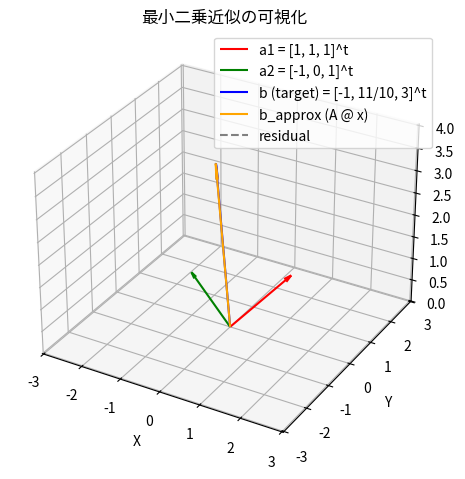

Reproduce this figure in Python.
# 演習問題 10.1.3
"""
ベクトルa1,a2,b は「演習問題10.1.1のとおり
a1 = [1, 1, 1]^t
a2 = [-1, 0, 1]^t
b  = [-1, 11/10, 3]^t

A = [a1, a2] としたとき、
A^t@A を係数行列とする連立1次方程式 A^t@A@x=b を解いて、
1次式による最小2乗近似を求める。

以上(演習問題10.1.2)を３Ｄ図示化する。
"""

import numpy as np
import matplotlib.pyplot as plt
from mpl_toolkits.mplot3d import Axes3D
from matplotlib import rcParams

# 日本語フォントを設定
rcParams['font.family'] = 'Noto Sans CJK JP'  # Linuxの場合

# ベクトル定義
a1 = np.array([1, 1, 1])
a2 = np.array([-1, 0, 1])
b  = np.array([-1, 11/10, 3])
A = np.column_stack((a1, a2))

# 最小二乗解の計算
AtA = A.T @ A
Atb = A.T @ b
x = np.linalg.solve(AtA, Atb)
b_approx = A @ x
residual = b - b_approx

# プロット
fig = plt.figure()
ax = fig.add_subplot(111, projection='3d')

origin = np.zeros(3)

# ベクトルの描画
ax.quiver(*origin, *a1, color='r', label='a1 = [1, 1, 1]^t', arrow_length_ratio=0.1)
ax.quiver(*origin, *a2, color='g', label='a2 = [-1, 0, 1]^t', arrow_length_ratio=0.1)
ax.quiver(*origin, *b,  color='b', label='b (target) = [-1, 11/10, 3]^t', arrow_length_ratio=0.1)
ax.quiver(*origin, *b_approx, color='orange', label='b_approx (A @ x)', arrow_length_ratio=0.1)

# 残差ベクトル（投影誤差）
ax.quiver(*b_approx, *residual, color='gray', linestyle='dashed', label='residual')

# 範囲設定
max_val = np.max(np.abs([a1, a2, b, b_approx]))
ax.set_xlim([-max_val, max_val])
ax.set_ylim([-max_val, max_val])
ax.set_zlim([0, max_val + 1])

# ラベルと凡例
ax.set_xlabel('X')
ax.set_ylabel('Y')
ax.set_zlabel('Z')
ax.set_title('最小二乗近似の可視化')
ax.legend()
plt.tight_layout()
plt.show()

